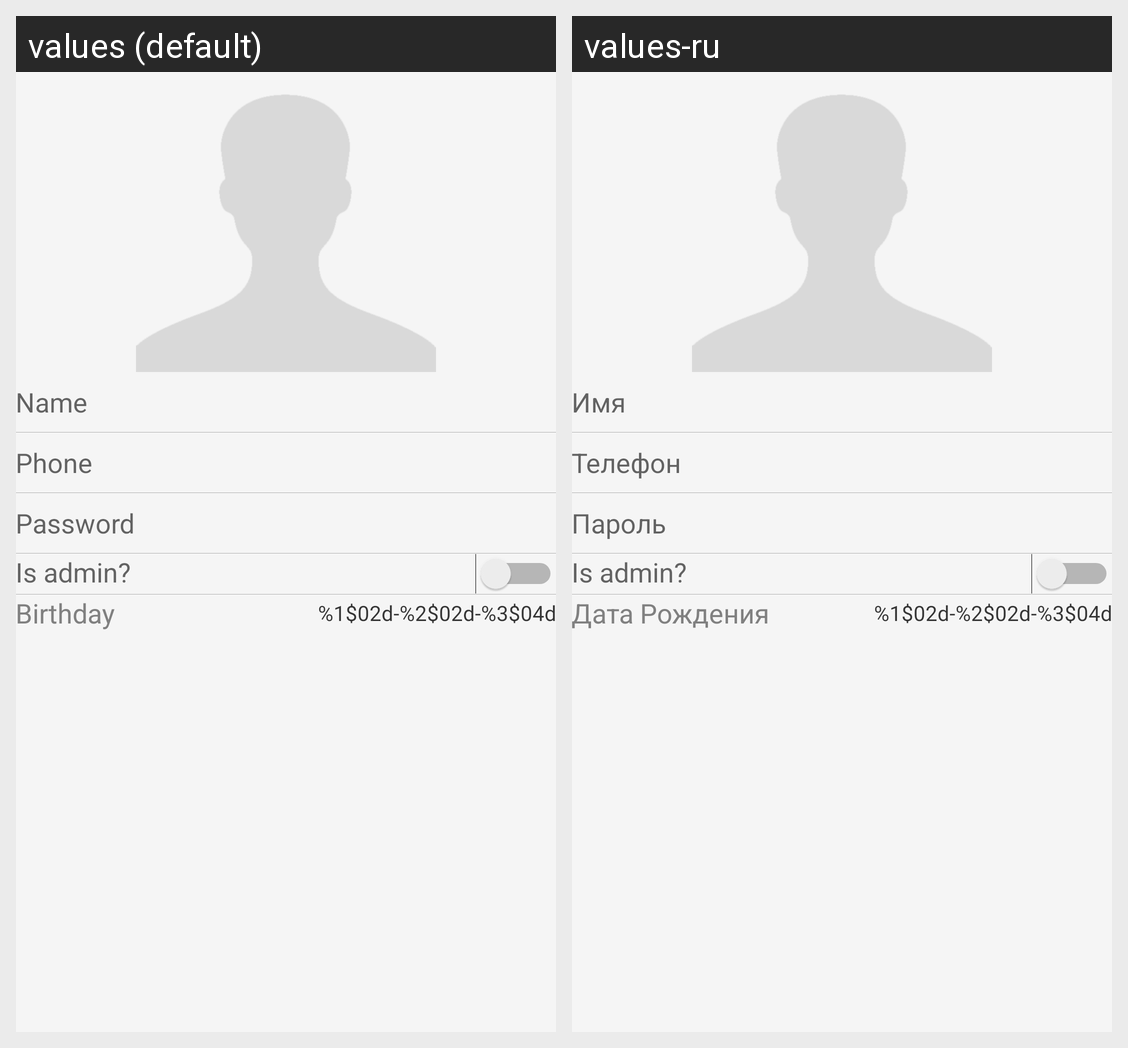

Here is an Android app screen in its default locale and in the app's own translations. Write out the translated-string differences for the strings that appear on this screen.
Android screen res/layout/fragment_profile.xml rendered under 2 locales, left to right: values (default), values-ru. Device: Nexus 5 (rendered at 1080×1920; each locale shown at half size, 540×960, under a caption strip naming it); theme AppTheme.
Strings drawn on this screen, with the default value and each locale's value (text and hints the layout hard-codes, and strings that could not be matched under every locale, appear in the picture but are not listed):

profile_name
  values: Name
  values-ru: Имя

profile_phone
  values: Phone
  values-ru: Телефон

profile_password
  values: Password
  values-ru: Пароль

profile_is_admin
  values: Is admin?
  values-ru: Is admin?  [not translated; the default value is used]

profile_birthdate
  values: Birthday
  values-ru: Дата Рождения

profile_birthdate_pattern
  values: %1$02d-%2$02d-%3$04d
  values-ru: %1$02d-%2$02d-%3$04d
